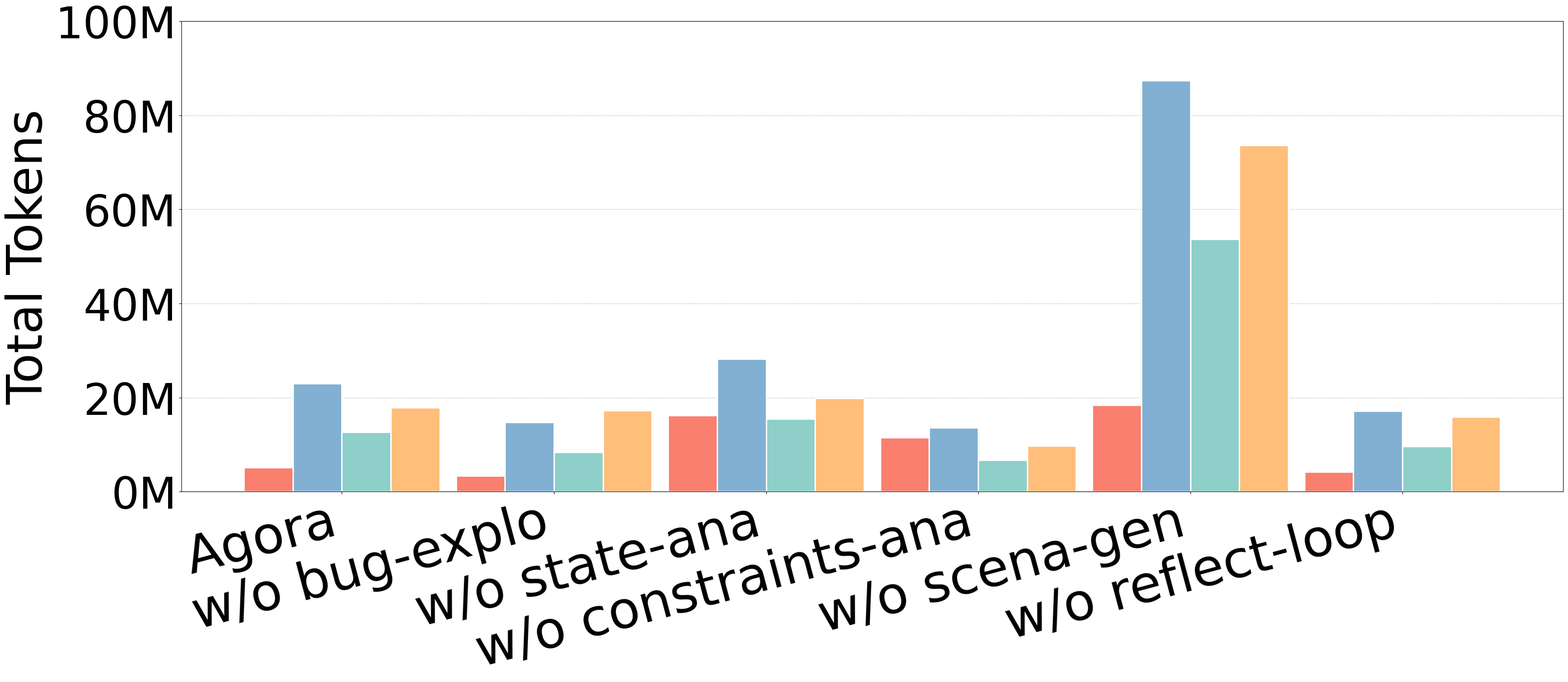

Reproduce this figure in Python.
import numpy as np
import matplotlib
matplotlib.use('Agg')  # 使用非交互式后端
import matplotlib.pyplot as plt

# 设置字体为 Times New Roman
plt.rcParams['font.family'] = 'serif'
plt.rcParams['font.serif'] = ['Times New Roman']

# 设置数据
ablations = ['Agora', 'w/o bug-explo', 'w/o state-ana', 
             'w/o constraints-ana', 'w/o scena-gen', 'w/o reflect-loop']
repos = ['Raft', 'EPaxos', 'HotStuff', 'Sui']

# ================================================================================
# 真实数据来源：agent/data/tables/data
# Total Tokens 数据
# ================================================================================

# Total Tokens 数据
# 顺序: [Agora, w/o bug-explo, w/o state-ana, w/o constraints-ana, w/o scena-gen, w/o reflect-loop]
total_tokens = {
    'Raft':     [5_127_864,   3_320_339,   16_190_118,  11_477_543,  18_394_970,  4_218_941],
    'EPaxos':   [22_948_326,  14_782_536,  28_156_840,  13_644_942,  87_412_641,  17_146_523],
    'HotStuff': [12_696_097,  8_414_564,   15_428_719,  6_732_950,   53_675_186,  9_653_814],
    'Sui':      [17_832_415,  17_250_732,  19_847_263,  9_748_327,   73_594_184,  15_892_470],
}

# 自定义配色
repo_colors = ['#FA7F6F', '#82B0D2', '#8ECFC9', '#FFBE7A']  # 红、蓝、绿、橙

# ==================== 柱状图 - Total Tokens ====================
fig, ax = plt.subplots(figsize=(32, 14))  # 更扁的尺寸
x = np.arange(len(ablations)) * 1.3  # 增加横坐标间距
width = 0.30  # 柱子宽度（更粗）
n_repos = len(repos)

for i, repo in enumerate(repos):
    offset = (i - n_repos/2 + 0.5) * width
    values = total_tokens[repo]
    
    # 绘制柱状图
    bars = ax.bar(
        x + offset, 
        values, 
        width,
        label=repo,
        color=repo_colors[i],
        edgecolor='white',
        linewidth=2
    )

ax.set_xticks(x)
ax.set_xticklabels(ablations, fontsize=76, rotation=15, ha='right')
ax.set_ylabel('Total Tokens', fontsize=72)
ax.tick_params(axis='y', labelsize=64)
ax.set_ylim(0, 100e6)  # 设置 y 轴范围，最大值约 90M
# 不显示图例
# 添加网格线
ax.yaxis.grid(True, linestyle='--', alpha=0.7)
ax.set_axisbelow(True)

# 设置 y 轴格式为百万
ax.yaxis.set_major_formatter(plt.FuncFormatter(lambda x, p: f'{x/1e6:.0f}M'))

plt.tight_layout()
fig.savefig('total_tokens.png', dpi=400, bbox_inches='tight')
print("图已保存为 total_tokens.png")
